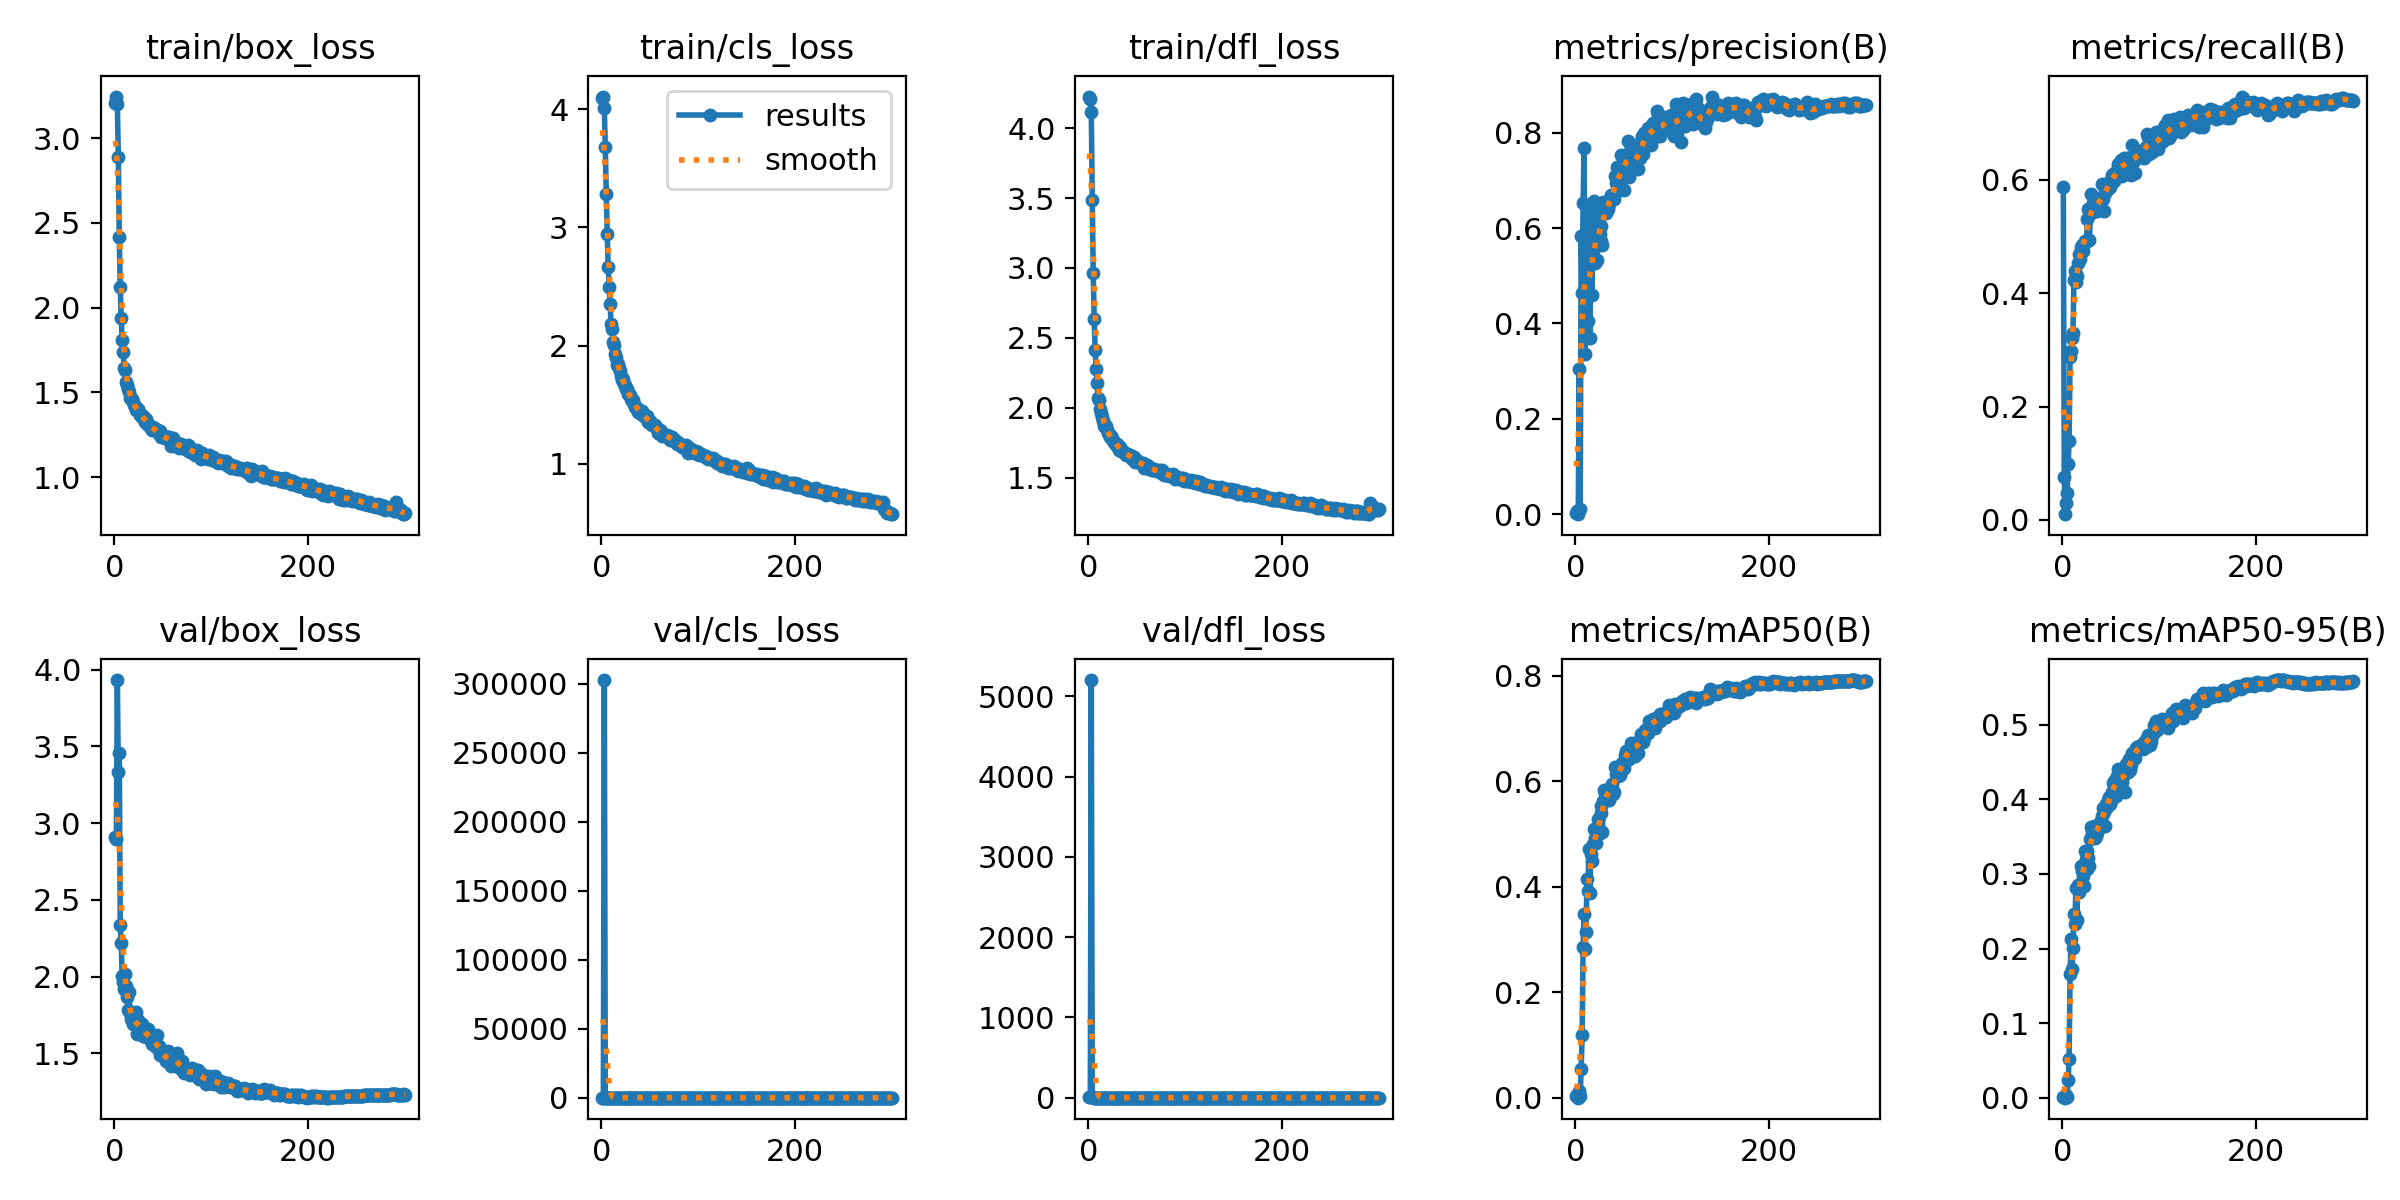

Source data for this figure (header and first rows):
epoch, time, train/box_loss, train/cls_loss, train/dfl_loss, metrics/precision(B), metrics/recall(B), metrics/mAP50(B), metrics/mAP50-95(B), val/box_loss, val/cls_loss, val/dfl_loss, lr/pg0, lr/pg1, lr/pg2
1, 37.96, 3.208, 4.099, 4.226, 0.00345, 0.5869, 0.00403, 0.00136, 2.91, 4.31, 4.161, 0.003276, 0.003276, 0.003276
2, 61.46, 3.246, 4.109, 4.207, 0.00661, 0.07553, 0.00429, 0.00117, 2.895, 5.987, 5.993, 0.006587, 0.006587, 0.006587
3, 82.78, 3.203, 4.015, 4.116, 5e-05, 0.0101, 3e-05, 1e-05, 3.933, 302803, 5202, 0.009877, 0.009877, 0.009877
4, 104.3, 2.892, 3.679, 3.486, 0.3055, 0.02985, 0.01186, 0.00332, 3.331, 15.83, 5.54, 0.009901, 0.009901, 0.009901
5, 125.8, 2.419, 3.287, 2.964, 0.01119, 0.04779, 0.00374, 0.00093, 3.457, 7.371, 3.885, 0.009868, 0.009868, 0.009868
6, 147.4, 2.121, 2.941, 2.636, 0.5841, 0.09877, 0.05398, 0.02406, 2.334, 8.924, 3.247, 0.009835, 0.009835, 0.009835
7, 168.7, 1.937, 2.661, 2.414, 0.4629, 0.1392, 0.118, 0.0524, 2.217, 5.739, 3.129, 0.009802, 0.009802, 0.009802
8, 190.1, 1.809, 2.493, 2.278, 0.653, 0.2875, 0.2856, 0.1653, 2.003, 3.966, 2.951, 0.009769, 0.009769, 0.009769
9, 211.5, 1.741, 2.352, 2.174, 0.7676, 0.2983, 0.3491, 0.2126, 1.967, 2.796, 2.739, 0.009736, 0.009736, 0.009736
10, 232.8, 1.642, 2.18, 2.068, 0.3365, 0.3213, 0.2821, 0.1725, 1.917, 2.859, 2.617, 0.009703, 0.009703, 0.009703
11, 254.3, 1.63, 2.141, 2.058, 0.4059, 0.3292, 0.3134, 0.2008, 2.016, 3.33, 2.611, 0.00967, 0.00967, 0.00967
12, 275.7, 1.56, 2.027, 1.993, 0.471, 0.4233, 0.414, 0.2462, 1.941, 2.393, 2.533, 0.009637, 0.009637, 0.009637
13, 297.1, 1.544, 2.001, 1.963, 0.4052, 0.4397, 0.3909, 0.2328, 1.87, 2.33, 2.376, 0.009604, 0.009604, 0.009604
14, 318.4, 1.52, 1.93, 1.935, 0.6412, 0.4189, 0.472, 0.2816, 1.782, 2.212, 2.303, 0.009571, 0.009571, 0.009571
15, 342.1, 1.501, 1.892, 1.908, 0.3701, 0.4309, 0.3881, 0.2382, 1.898, 2.426, 2.368, 0.009538, 0.009538, 0.009538
16, 367.3, 1.47, 1.831, 1.872, 0.5594, 0.4537, 0.4627, 0.2856, 1.762, 2.171, 2.241, 0.009505, 0.009505, 0.009505
17, 389, 1.465, 1.84, 1.87, 0.4598, 0.4694, 0.4481, 0.2757, 1.723, 2.201, 2.205, 0.009472, 0.009472, 0.009472
18, 410.4, 1.463, 1.811, 1.867, 0.5529, 0.4607, 0.4811, 0.287, 1.747, 2.158, 2.248, 0.009439, 0.009439, 0.009439
19, 431.7, 1.442, 1.785, 1.838, 0.6577, 0.4818, 0.5088, 0.3108, 1.69, 2.088, 2.154, 0.009406, 0.009406, 0.009406
20, 453.1, 1.426, 1.746, 1.819, 0.5272, 0.4857, 0.492, 0.3038, 1.7, 2.014, 2.156, 0.009373, 0.009373, 0.009373
21, 474.4, 1.42, 1.711, 1.81, 0.5624, 0.4742, 0.4836, 0.2971, 1.702, 2.101, 2.192, 0.00934, 0.00934, 0.00934
22, 495.8, 1.397, 1.717, 1.791, 0.5327, 0.4862, 0.4985, 0.2843, 1.768, 2.052, 2.184, 0.009307, 0.009307, 0.009307
23, 517.2, 1.405, 1.677, 1.798, 0.6434, 0.4927, 0.5278, 0.3312, 1.624, 1.853, 2.105, 0.009274, 0.009274, 0.009274
24, 538.5, 1.401, 1.667, 1.782, 0.5998, 0.4923, 0.5101, 0.3193, 1.719, 2.035, 2.102, 0.009241, 0.009241, 0.009241
25, 559.9, 1.384, 1.635, 1.765, 0.5882, 0.4911, 0.5018, 0.3067, 1.657, 2.078, 2.122, 0.009208, 0.009208, 0.009208
26, 581.1, 1.366, 1.63, 1.757, 0.574, 0.5312, 0.5388, 0.3311, 1.681, 1.819, 2.071, 0.009175, 0.009175, 0.009175
27, 602.4, 1.365, 1.595, 1.751, 0.6053, 0.5489, 0.5521, 0.321, 1.691, 1.932, 2.088, 0.009142, 0.009142, 0.009142
28, 623.7, 1.356, 1.592, 1.748, 0.5652, 0.4936, 0.5031, 0.3108, 1.688, 1.879, 2.097, 0.009109, 0.009109, 0.009109
29, 645, 1.355, 1.586, 1.735, 0.6554, 0.5403, 0.5628, 0.3466, 1.65, 1.745, 2.057, 0.009076, 0.009076, 0.009076
30, 666.4, 1.359, 1.578, 1.738, 0.6444, 0.5745, 0.5826, 0.3628, 1.616, 1.707, 2, 0.009043, 0.009043, 0.009043
31, 687.8, 1.345, 1.549, 1.721, 0.6428, 0.5516, 0.5772, 0.3554, 1.645, 1.76, 2.018, 0.00901, 0.00901, 0.00901
32, 709.2, 1.326, 1.529, 1.697, 0.6325, 0.5581, 0.5819, 0.3591, 1.629, 1.741, 1.984, 0.008977, 0.008977, 0.008977
33, 730.4, 1.342, 1.54, 1.72, 0.6509, 0.5529, 0.5826, 0.3636, 1.606, 1.62, 1.945, 0.008944, 0.008944, 0.008944
34, 751.8, 1.314, 1.508, 1.693, 0.6407, 0.5625, 0.5795, 0.3483, 1.618, 1.743, 1.986, 0.008911, 0.008911, 0.008911
35, 773.2, 1.313, 1.483, 1.688, 0.6499, 0.5442, 0.5638, 0.351, 1.66, 1.674, 1.962, 0.008878, 0.008878, 0.008878
36, 794.5, 1.31, 1.472, 1.684, 0.6621, 0.5451, 0.5832, 0.3542, 1.603, 1.742, 2, 0.008845, 0.008845, 0.008845
37, 815.8, 1.294, 1.472, 1.683, 0.6698, 0.5571, 0.5769, 0.3601, 1.613, 1.673, 1.994, 0.008812, 0.008812, 0.008812
38, 837.1, 1.289, 1.439, 1.676, 0.6636, 0.5638, 0.5938, 0.3635, 1.613, 1.644, 1.917, 0.008779, 0.008779, 0.008779
39, 858.4, 1.276, 1.44, 1.664, 0.665, 0.5594, 0.5756, 0.3693, 1.559, 1.688, 1.933, 0.008746, 0.008746, 0.008746
40, 879.7, 1.294, 1.442, 1.671, 0.6601, 0.567, 0.579, 0.3628, 1.604, 1.667, 1.946, 0.008713, 0.008713, 0.008713
41, 901, 1.281, 1.424, 1.659, 0.7093, 0.5921, 0.6269, 0.3781, 1.585, 1.574, 1.946, 0.00868, 0.00868, 0.00868
42, 922.3, 1.287, 1.442, 1.66, 0.695, 0.5663, 0.6127, 0.3882, 1.551, 1.549, 1.926, 0.008647, 0.008647, 0.008647
43, 943.5, 1.282, 1.418, 1.659, 0.7282, 0.5451, 0.6122, 0.3831, 1.548, 1.511, 1.907, 0.008614, 0.008614, 0.008614
44, 965.3, 1.275, 1.405, 1.653, 0.7108, 0.5773, 0.6089, 0.3646, 1.618, 1.62, 1.952, 0.008581, 0.008581, 0.008581
45, 986.8, 1.264, 1.398, 1.635, 0.6914, 0.5879, 0.6215, 0.3931, 1.531, 1.502, 1.858, 0.008548, 0.008548, 0.008548
46, 1010, 1.254, 1.391, 1.635, 0.68, 0.5872, 0.6107, 0.39, 1.548, 1.607, 1.88, 0.008515, 0.008515, 0.008515
47, 1031, 1.273, 1.406, 1.647, 0.7539, 0.5843, 0.6262, 0.3985, 1.489, 1.523, 1.838, 0.008482, 0.008482, 0.008482
48, 1054, 1.239, 1.348, 1.613, 0.7265, 0.5968, 0.6336, 0.403, 1.522, 1.503, 1.869, 0.008449, 0.008449, 0.008449
49, 1078, 1.249, 1.354, 1.629, 0.7115, 0.5867, 0.6227, 0.3931, 1.508, 1.509, 1.865, 0.008416, 0.008416, 0.008416
50, 1103, 1.237, 1.356, 1.622, 0.6797, 0.5981, 0.6253, 0.3977, 1.493, 1.485, 1.848, 0.008383, 0.008383, 0.008383
51, 1126, 1.245, 1.336, 1.615, 0.7514, 0.6079, 0.6487, 0.4101, 1.508, 1.485, 1.853, 0.00835, 0.00835, 0.00835
52, 1148, 1.232, 1.33, 1.613, 0.753, 0.6099, 0.658, 0.4216, 1.472, 1.426, 1.823, 0.008317, 0.008317, 0.008317
53, 1173, 1.231, 1.325, 1.603, 0.7513, 0.5969, 0.6571, 0.4246, 1.449, 1.47, 1.773, 0.008284, 0.008284, 0.008284
54, 1194, 1.23, 1.328, 1.602, 0.782, 0.6049, 0.6566, 0.4199, 1.462, 1.399, 1.826, 0.008251, 0.008251, 0.008251
55, 1217, 1.236, 1.326, 1.598, 0.7079, 0.6042, 0.6423, 0.4045, 1.513, 1.486, 1.831, 0.008218, 0.008218, 0.008218
56, 1241, 1.235, 1.31, 1.605, 0.748, 0.6066, 0.6559, 0.4219, 1.465, 1.422, 1.805, 0.008185, 0.008185, 0.008185
57, 1263, 1.211, 1.29, 1.587, 0.7364, 0.6174, 0.6647, 0.4308, 1.451, 1.447, 1.779, 0.008152, 0.008152, 0.008152
58, 1287, 1.184, 1.258, 1.572, 0.7499, 0.6274, 0.6731, 0.441, 1.419, 1.337, 1.777, 0.008119, 0.008119, 0.008119
59, 1310, 1.217, 1.272, 1.588, 0.7359, 0.6243, 0.6675, 0.4287, 1.46, 1.359, 1.775, 0.008086, 0.008086, 0.008086
60, 1331, 1.223, 1.266, 1.577, 0.7267, 0.63, 0.6571, 0.4262, 1.457, 1.399, 1.783, 0.008053, 0.008053, 0.008053
... 240 more rows
